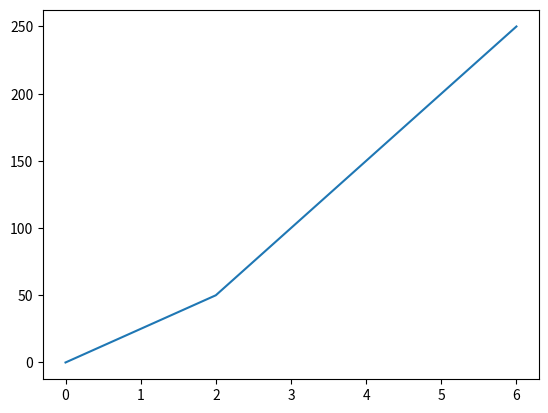

Source code (Python):
import matplotlib.pyplot as plt
x = [0, 2, 4, 6]
y = [0, 50, 150, 250]
plt.plot(x, y)
plt.show()
